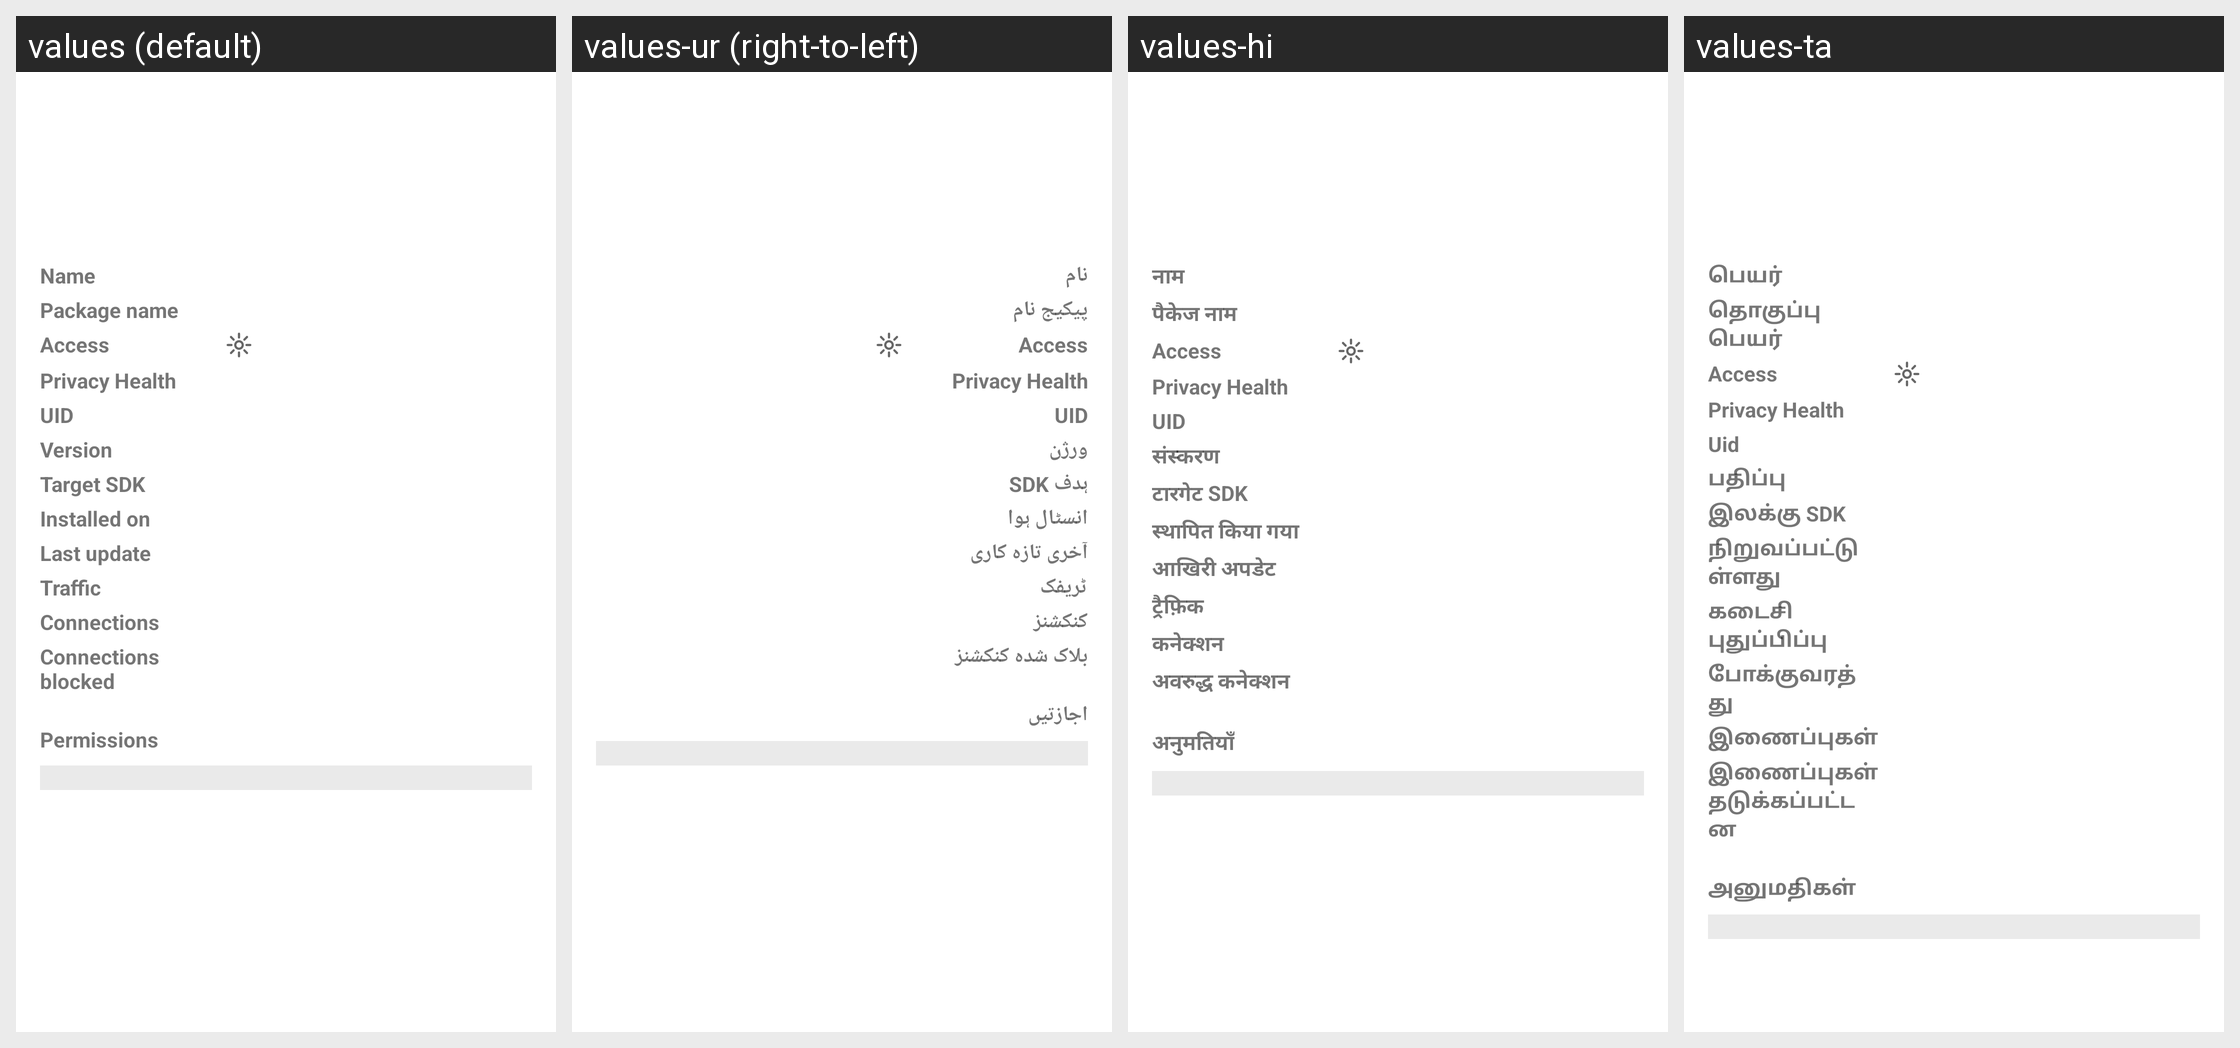

Strings drawn on this Android screen and how each of the app's shown locales translates them:
Android screen res/layout/app_overview.xml rendered under 4 locales, left to right: values (default), values-ur (right-to-left), values-hi, values-ta. Device: Nexus 5 (rendered at 1080×1920; each locale shown at half size, 540×960, under a caption strip naming it); theme AppTheme.
Other locales in the repository, not shown: values-ar, values-az, values-bn, values-de, values-es, values-fr, values-in, values-it, values-ja, values-ko, values-ms, values-nb-rNO, values-ne, values-ne-rNP, values-pl, values-pt, values-pt-rBR, values-ru, values-tr, values-uk, values-vi, values-zh-rCN.
Strings drawn on this screen, with the default value and each locale's value (text and hints the layout hard-codes, and strings that could not be matched under every locale, appear in the picture but are not listed):

app_name
  values: Name
  values-ur: نام
  values-hi: नाम
  values-ta: பெயர்

package_name
  values: Package name
  values-ur: پیکیج نام
  values-hi: पैकेज नाम
  values-ta: தொகுப்பு பெயர்

uid
  values: UID
  values-ur: UID
  values-hi: UID
  values-ta: Uid

version
  values: Version
  values-ur: ورژن
  values-hi: संस्करण
  values-ta: பதிப்பு

target_sdk
  values: Target SDK
  values-ur: ہدف SDK
  values-hi: टारगेट SDK
  values-ta: இலக்கு SDK

installed_on
  values: Installed on
  values-ur: انسٹال ہوا
  values-hi: स्थापित किया गया
  values-ta: நிறுவப்பட்டுள்ளது

last_update
  values: Last update
  values-ur: آخری تازہ کاری
  values-hi: आखिरी अपडेट
  values-ta: கடைசி புதுப்பிப்பு

network_traffic
  values: Traffic
  values-ur: ٹریفک
  values-hi: ट्रैफ़िक
  values-ta: போக்குவரத்து

connections_view
  values: Connections
  values-ur: کنکشنز
  values-hi: कनेक्शन
  values-ta: இணைப்புகள்

connections_blocked
  values: Connections blocked
  values-ur: بلاک شدہ کنکشنز
  values-hi: अवरुद्ध कनेक्शन
  values-ta: இணைப்புகள் தடுக்கப்பட்டன

permissions
  values: Permissions
  values-ur: اجازتیں
  values-hi: अनुमतियाँ
  values-ta: அனுமதிகள்
